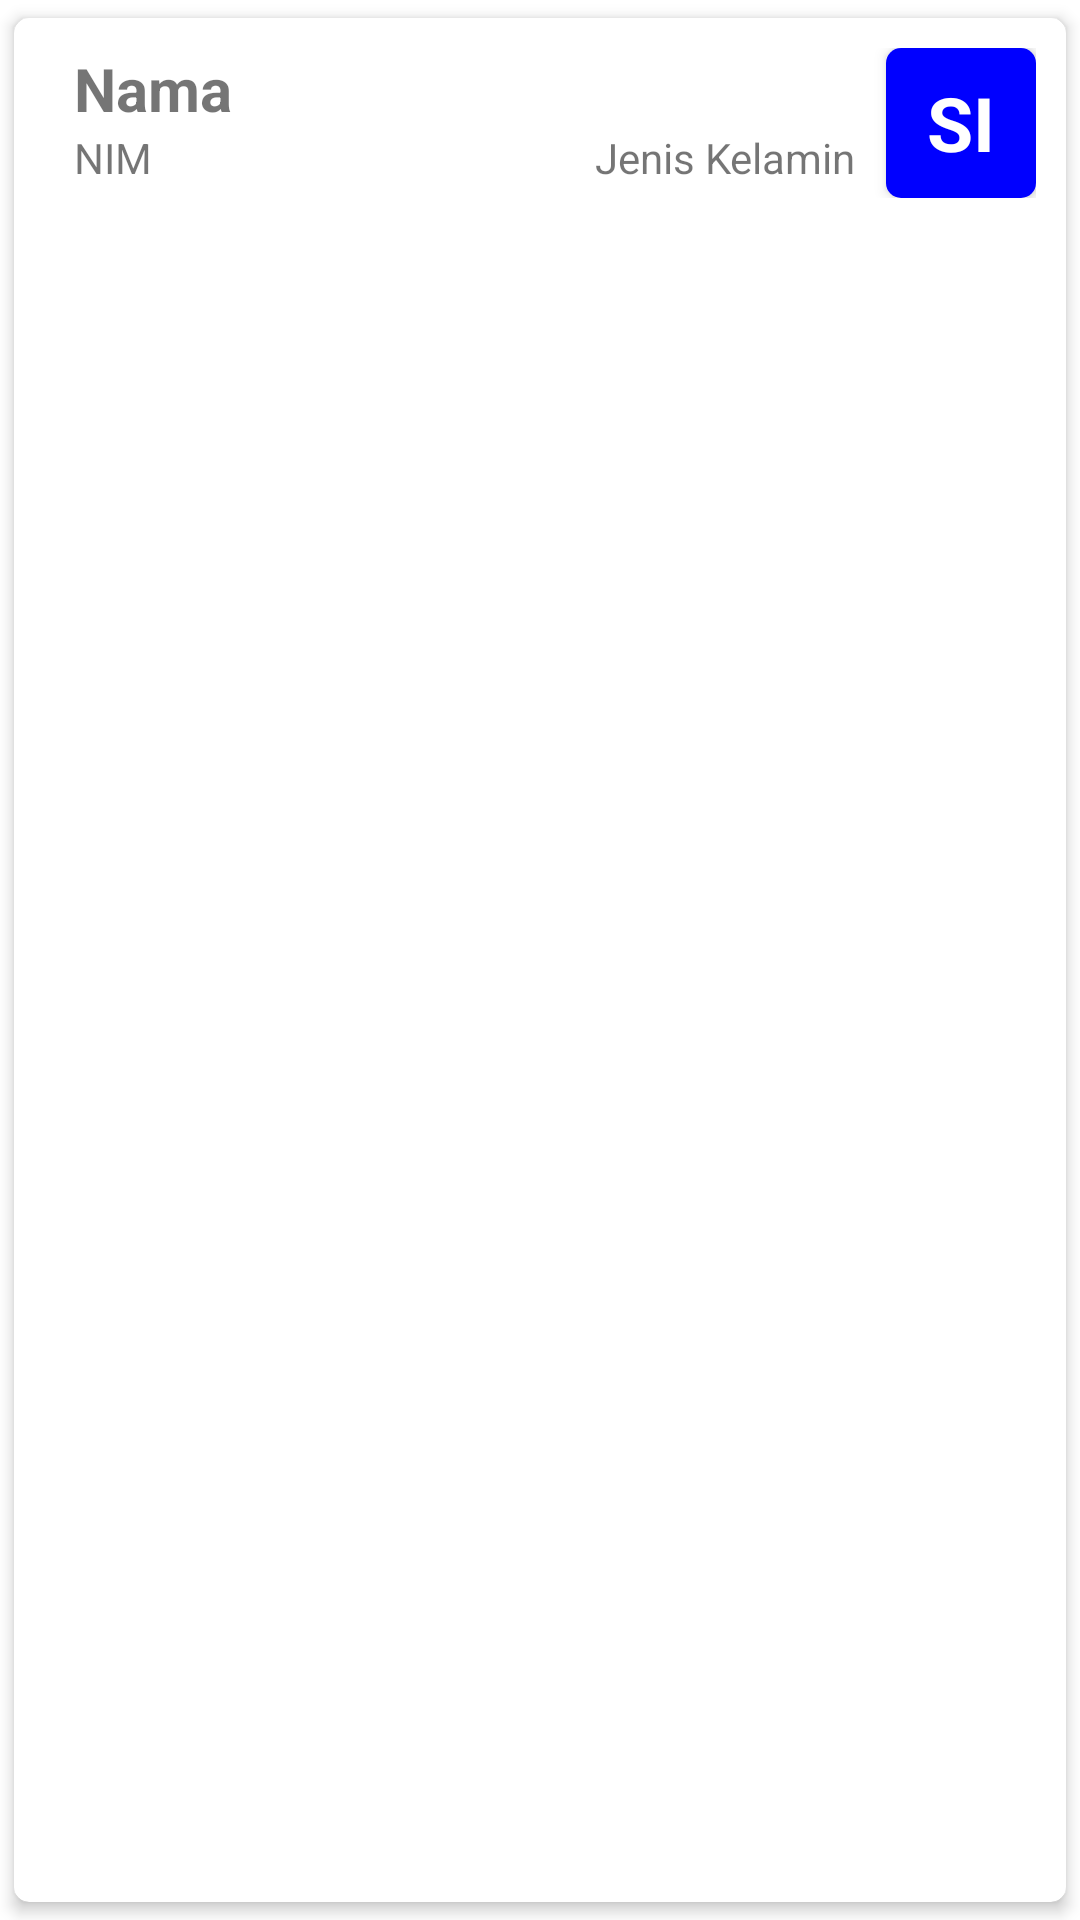

Write the Android layout XML for this screen, with the resource values it uses.
<!-- AndroidManifest.xml: application theme Theme.RecylerViewB -->
<!-- res/layout/list_mahasiswa.xml -->
<?xml version="1.0" encoding="utf-8"?>
<androidx.cardview.widget.CardView xmlns:android="http://schemas.android.com/apk/res/android"
    android:layout_width="match_parent"
    android:layout_height="wrap_content"
    xmlns:app="http://schemas.android.com/apk/res-auto"
    app:cardUseCompatPadding="true"
    app:cardCornerRadius="5dp"
    app:cardElevation="3dp"
    app:contentPadding="10dp">
    <LinearLayout
        android:layout_width="match_parent"
        android:layout_height="wrap_content"
        android:orientation="horizontal">
        <ImageView
            android:layout_width="wrap_content"
            android:layout_height="wrap_content"
            android:src="@drawable/boy"
            android:layout_marginRight="10dp"
            android:id="@+id/jkImageView"/>
         <LinearLayout
            android:layout_width="wrap_content"
            android:layout_height="wrap_content"
            android:layout_weight="1"
            android:orientation="vertical">
            <TextView
                android:layout_width="wrap_content"
                android:layout_height="wrap_content"
                android:text="Nama"
                android:textStyle="bold"
                android:textSize="20sp"
                android:id="@+id/namaTextView"/>
            <LinearLayout
                android:layout_width="match_parent"
                android:layout_height="wrap_content"
                android:orientation="horizontal"
                android:layout_marginRight="10dp">
                <TextView
                    android:layout_width="wrap_content"
                    android:layout_height="wrap_content"
                    android:layout_weight="1"
                    android:text="NIM"
                    android:id="@+id/nimTextView"/>
                <TextView
                    android:layout_width="wrap_content"
                    android:layout_height="wrap_content"
                    android:text="Jenis Kelamin"
                    android:id="@+id/jkTextView"/>
            </LinearLayout>
    </LinearLayout>
    <androidx.cardview.widget.CardView
        android:layout_width="50dp"
        android:layout_height="50dp"
        app:cardCornerRadius="5dp"
        app:cardElevation="3dp">
        <TextView
            android:layout_width="50dp"
            android:layout_height="50dp"
            android:background="#0000ff"
            android:text="SI"
            android:gravity="center"
            android:textColor="#ffffff"
            android:textSize="25dp"
            android:textStyle="bold"
            android:id="@+id/jpTextView"/>
   </androidx.cardview.widget.CardView>
  </LinearLayout>
</androidx.cardview.widget.CardView>
<!-- resources referenced by this layout -->
<resources>
  <style name="Theme.RecylerViewB" parent="Theme.MaterialComponents.DayNight.DarkActionBar">
          
          <item name="colorPrimary">@color/purple_500</item>
          <item name="colorPrimaryVariant">@color/purple_700</item>
          <item name="colorOnPrimary">@color/white</item>
          
          <item name="colorSecondary">@color/teal_200</item>
          <item name="colorSecondaryVariant">@color/teal_700</item>
          <item name="colorOnSecondary">@color/black</item>
          
          <item name="android:statusBarColor" tools:targetApi="l">?attr/colorPrimaryVariant</item>
          
      </style>
  <!-- not gathered from this repository: default colours our renderer supplied (Android Studio template values) -->
  <color name="purple_500">#FF6200EE</color>
  <color name="purple_700">#FF3700B3</color>
  <color name="teal_200">#FF03DAC5</color>
  <color name="teal_700">#FF018786</color>
  <color name="black">#FF000000</color>
  <color name="white">#FFFFFFFF</color>
</resources>
